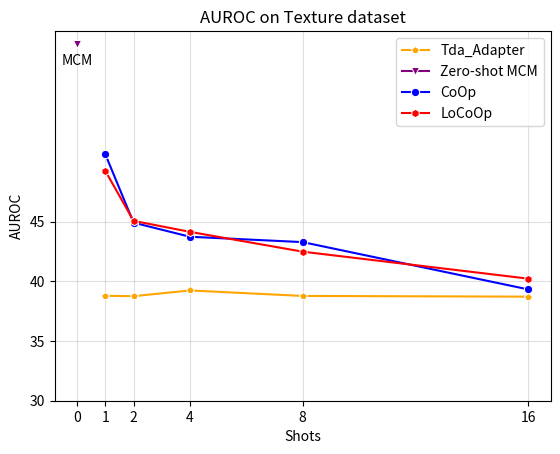

This figure's Python source:
import seaborn as sns
import matplotlib.pyplot as plt
plt.figure(dpi=500)
x = [0, 1, 2, 4, 8, 16]

CoOp = [50.64, 44.92, 43.74, 43.29, 39.33]
LoCoOp = [49.25, 45.07, 44.15, 42.49, 40.23]
Dual = [38.79, 38.76, 39.24, 38.78, 38.72]
MCM = [59.91]

#tipkclx = [65.3, 66.7, 67.3, 69.5, 71]
#tipkcl = [67.27, 68.19, 69.31, 70.46, 71.81]
ours = []
color_list = ['red', 'blue', 'green', 'yellow', 'orange', 'purple', 'pink', 'brown', 'black', 'gray']
marker_list = ['o', 'x', '+', '*', '^', 'v', '<', '>', 'p', 'h']

sns.lineplot(x=x[1:], y=Dual, color='orange', marker='p', label='Tda_Adapter')
sns.lineplot(x=x[0:1], y=MCM, color='purple', marker='v', label='Zero-shot MCM')
sns.lineplot(x=x[1:], y=CoOp, color='blue', marker='o', label='CoOp')
sns.lineplot(x=x[1:], y=LoCoOp, color='red', marker='h', label='LoCoOp')
# sns.lineplot(x=x[1:], y=tipkclx, color='orange', marker='p', label='Tip-Adapter+KCL*')
# sns.lineplot(x=x[1:], y=tipkcl, color='purple', marker='v', label='Tip-Adapter+KCL')

plt.annotate("MCM", xy=(0, 59.91), textcoords="offset points", xytext=(0, - 15), ha='center')

plt.grid(alpha=0.4)
plt.yticks([30, 35, 40, 45])
plt.xticks([0, 1, 2, 4, 8, 16])
plt.grid(alpha=0.4)
plt.xlabel('Shots')
plt.ylabel('AUROC')
plt.title('AUROC on Texture dataset')
plt.savefig('./texture_free_auroc.png')